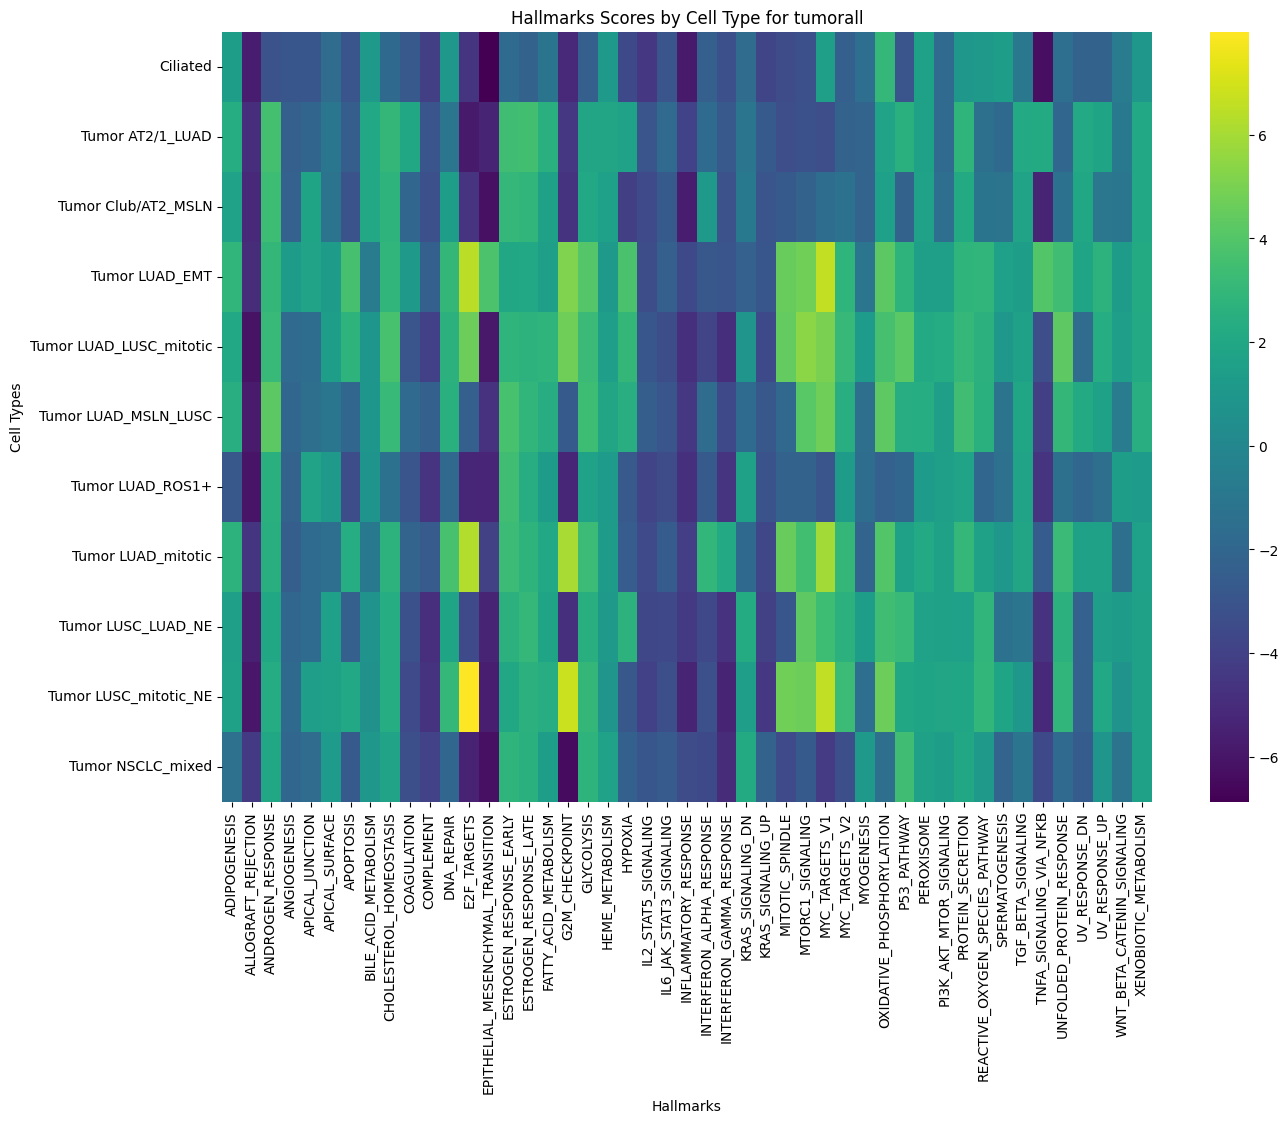

Values plotted in this chart, from the file beside it:
cell_type, ADIPOGENESIS, ALLOGRAFT_REJECTION, ANDROGEN_RESPONSE, ANGIOGENESIS, APICAL_JUNCTION, APICAL_SURFACE, APOPTOSIS, BILE_ACID_METABOLISM, CHOLESTEROL_HOMEOSTASIS, COAGULATION, COMPLEMENT, DNA_REPAIR, E2F_TARGETS, EPITHELIAL_MESENCHYMAL_TRANSITION, ESTROGEN_RESPONSE_EARLY, ESTROGEN_RESPONSE_LATE, FATTY_ACID_METABOLISM, G2M_CHECKPOINT, GLYCOLYSIS, HEME_METABOLISM, HYPOXIA, IL2_STAT5_SIGNALING, IL6_JAK_STAT3_SIGNALING
Ciliated, 1.323, -5.671, -3.131, -2.903, -2.918, -1.677, -2.925, 1.092, -1.824, -2.755, -4.11, 0.9987, -4.597, -6.866, -1.746, -2.23, -1.174, -5.209, -2.407, 1.2, -3.597, -4.537, -3.028
Tumor AT2/1_LUAD, 2.333, -4.905, 3.523, -2.43, -2.091, -1.025, -2.467, 2.055, 2.976, 2.002, -2.995, -1.106, -5.849, -5.366, 3.423, 3.501, 2.536, -4.522, 1.848, 1.884, 1.673, -2.977, -1.799
Tumor Club/AT2_MSLN, 1.698, -5.138, 3.319, -2.314, 1.803, -1.204, -3.085, 2.017, 2.728, -2.023, -3.245, 1.337, -4.642, -6.236, 3.057, 2.866, 1.566, -4.703, 2.051, 1.505, -4.135, -3.508, -2.743
Tumor LUAD_EMT, 2.879, -5.014, 2.946, 1.3, 1.725, 1.314, 3.621, -0.6624, 2.854, 1.121, -2.352, 2.959, 6.429, 3.795, 2.003, 2.02, 1.446, 5.127, 3.998, 1.127, 3.71, -3.44, -2.404
Tumor LUAD_LUSC_mitotic, 2.07, -6.113, 3.152, -1.795, -1.638, 1.359, 2.76, 0.9116, 3.667, -2.932, -4.071, 2.637, 4.675, -5.889, 2.767, 2.709, 2.813, 4.7, 3.183, 1.414, 2.96, -2.864, -3.426
Tumor LUAD_MSLN_LUSC, 2.428, -5.802, 4.238, -1.955, -1.517, -1.04, -2.04, 0.9255, 3.17, -1.817, -2.367, 2.588, -2.432, -4.731, 3.643, 2.862, 2.394, -2.708, 3.309, 1.861, 2.427, -2.496, -2.95
Tumor LUAD_ROS1+, -2.841, -6.068, 2.536, -2.278, 1.759, 1.113, -3.42, 0.8308, -1.339, -2.922, -4.658, -1.912, -5.268, -5.309, 3.46, 2.415, 1.268, -5.291, 1.687, 1.207, -2.747, -3.869, -3.488
Tumor LUAD_mitotic, 2.656, -4.59, 2.521, -2.472, -1.707, -1.555, 2.318, -0.8597, 2.655, -2.125, -2.68, 3.662, 6.26, -3.979, 3.275, 2.716, 2.02, 6.065, 3.274, 1.298, -2.537, -3.525, -2.618
Tumor LUSC_LUAD_NE, 1.439, -5.561, 1.994, -1.953, -1.74, 1.536, -2.433, 0.7873, 2.345, -3.191, -4.857, 1.783, -3.528, -5.362, 2.646, 3.001, 1.806, -4.83, 2.531, 1.175, 2.652, -3.703, -3.664
Tumor LUSC_mitotic_NE, 1.556, -5.987, 2.283, -1.822, 1.392, 1.554, 2.058, 0.5987, 2.349, -3.522, -4.668, 3.042, 7.99, -5.619, 1.956, 2.643, 2.363, 6.803, 2.961, 0.8587, -2.854, -4.075, -3.268
Tumor NSCLC_mixed, -1.387, -4.4, 1.993, -1.988, -1.691, 1.23, -2.744, 1.053, 1.762, -3.319, -3.933, -1.949, -5.432, -6.231, 2.799, 2.585, 1.357, -6.437, 2.751, 1.671, -2.34, -2.881, -2.638
